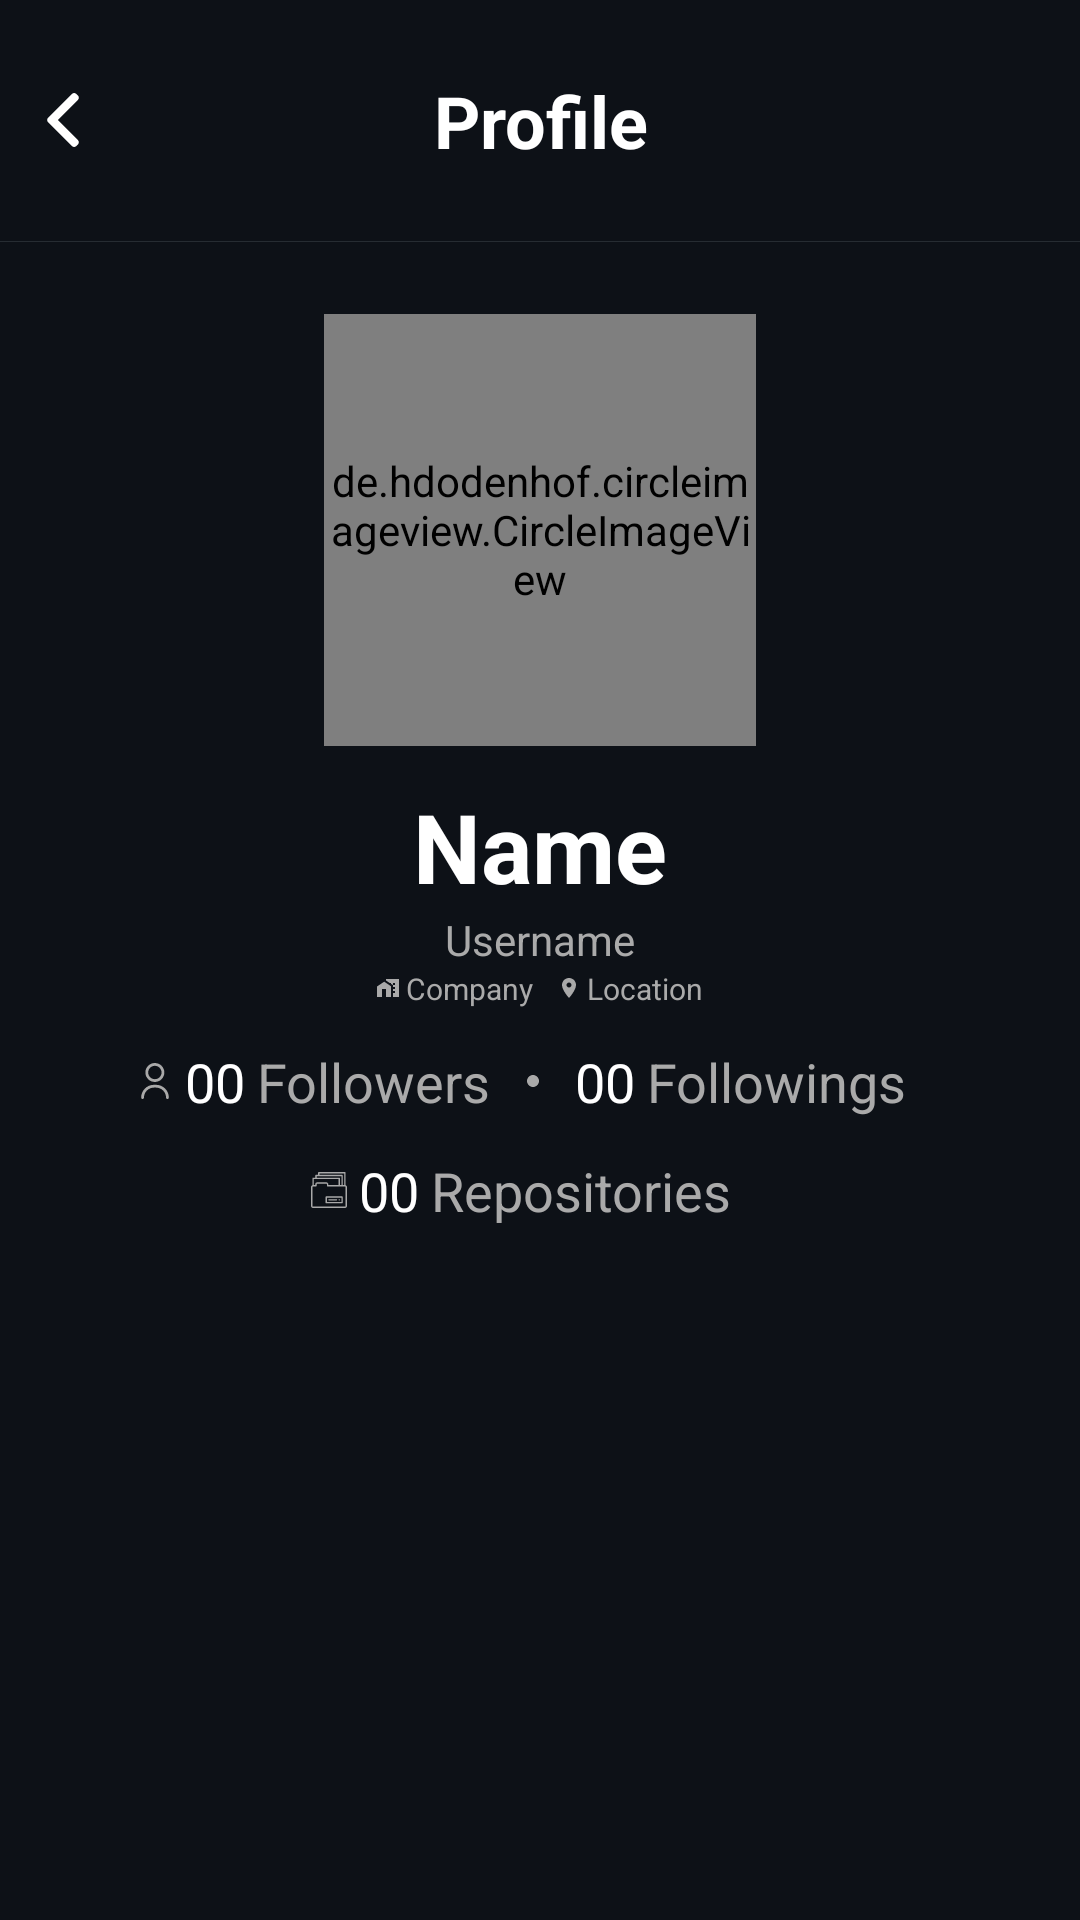

This screen was rendered from an Android layout file. Write that file and the resources it references.
<!-- AndroidManifest.xml: application theme Theme.AplikasiGitHubUser -->
<!-- res/layout/activity_detail_user.xml -->
<?xml version="1.0" encoding="utf-8"?>
<LinearLayout xmlns:android="http://schemas.android.com/apk/res/android"
    xmlns:app="http://schemas.android.com/apk/res-auto"
    xmlns:tools="http://schemas.android.com/tools"
    android:layout_width="match_parent"
    android:layout_height="match_parent"
    android:background="@color/gh_dark"
    android:orientation="vertical"
    tools:context=".DetailUserActivity">

    <RelativeLayout
        android:layout_width="match_parent"
        android:layout_height="wrap_content">

        <ImageButton
            android:id="@+id/btn_back"
            android:layout_width="wrap_content"
            android:layout_height="wrap_content"
            android:layout_margin="12dp"
            android:layout_centerVertical="true"
            android:src="@drawable/left_arrow"
            android:background="@android:color/transparent" />

        <TextView
            android:layout_width="wrap_content"
            android:layout_height="wrap_content"
            android:layout_margin="24dp"
            android:text="@string/profile"
            android:textColor="@color/white"
            android:textSize="24dp"
            android:textStyle="bold"
            android:textAlignment="center"
            android:layout_centerInParent="true"/>
    </RelativeLayout>

    <RelativeLayout
        android:layout_width="match_parent"
        android:layout_height="0.1dp"
        android:background="@color/gh_dark_gray" />

    <de.hdodenhof.circleimageview.CircleImageView
        android:id="@+id/iv_avatar"
        android:layout_width="144dp"
        android:layout_height="144dp"
        android:layout_marginTop="24dp"
        android:layout_gravity="center_horizontal"
        android:scaleType="centerCrop"
        app:civ_border_color="@color/gh_dark_gray"
        app:civ_border_width="0.1dp" />

    <TextView
        android:id="@+id/tv_name"
        android:layout_width="wrap_content"
        android:layout_height="wrap_content"
        android:layout_marginTop="12dp"
        android:layout_gravity="center_horizontal"
        android:text="@string/name"
        android:textColor="@color/white"
        android:textSize="32sp"
        android:textStyle="bold"/>

    <TextView
        android:id="@+id/tv_username"
        android:layout_width="wrap_content"
        android:layout_height="wrap_content"
        android:layout_gravity="center_horizontal"
        android:text="@string/username"
        android:textColor="@android:color/darker_gray"
        android:textSize="14sp" />

    <LinearLayout
        android:layout_width="wrap_content"
        android:layout_height="wrap_content"
        android:orientation="horizontal"
        android:layout_marginRight="12dp"
        android:layout_marginLeft="12dp"
        android:layout_gravity="center_horizontal"
        android:gravity="center_vertical">

        <ImageView
            android:layout_width="8sp"
            android:layout_height="8sp"
            android:layout_marginRight="2dp"
            android:src="@drawable/ic_baseline_home_work_24"/>
        <TextView
            android:id="@+id/tv_company"
            android:layout_width="wrap_content"
            android:layout_height="wrap_content"
            android:layout_marginRight="8dp"
            android:text="@string/company"
            android:textColor="@android:color/darker_gray"
            android:textSize="10sp" />

        <ImageView
            android:layout_width="8sp"
            android:layout_height="8sp"
            android:layout_marginRight="2dp"
            android:src="@drawable/ic_baseline_location_on_24"/>
        <TextView
            android:id="@+id/tv_location"
            android:layout_width="wrap_content"
            android:layout_height="wrap_content"
            android:text="@string/location"
            android:textColor="@android:color/darker_gray"
            android:textSize="10sp" />
    </LinearLayout>

    <LinearLayout
        android:layout_width="wrap_content"
        android:layout_height="wrap_content"
        android:layout_marginTop="12dp"

        android:orientation="horizontal"
        android:layout_gravity="center_horizontal"
        android:gravity="center_vertical">

        <ImageView
            android:layout_width="12sp"
            android:layout_height="12sp"
            android:layout_gravity="center"
            android:layout_marginRight="4dp"
            android:src="@drawable/user"/>

        <TextView
            android:id="@+id/tv_followers_int"
            android:layout_width="wrap_content"
            android:layout_height="wrap_content"
            android:layout_marginRight="4dp"
            android:text="@string/angka"
            android:textColor="@android:color/white"
            android:textSize="18sp" />

        <TextView
            android:id="@+id/tv_followers"
            android:layout_width="wrap_content"
            android:layout_height="wrap_content"
            android:layout_marginRight="12dp"
            android:text="@string/followers"
            android:textColor="@android:color/darker_gray"
            android:textSize="18sp" />

        <ImageView
            android:layout_width="4dp"
            android:layout_height="4dp"
            android:layout_marginRight="12dp"
            android:layout_gravity="center"

            android:src="@drawable/black_circle"/>

        <TextView
            android:id="@+id/tv_following_int"
            android:layout_width="wrap_content"
            android:layout_height="wrap_content"
            android:layout_marginRight="4dp"
            android:text="@string/angka"
            android:textColor="@android:color/white"
            android:textSize="18sp" />

        <TextView
            android:id="@+id/tv_following"
            android:layout_width="wrap_content"
            android:layout_height="wrap_content"
            android:layout_marginRight="12dp"
            android:text="@string/following"
            android:textColor="@android:color/darker_gray"
            android:textSize="18sp" />
    </LinearLayout>

    <LinearLayout
        android:layout_width="wrap_content"
        android:layout_height="wrap_content"
        android:layout_marginTop="12dp"

        android:orientation="horizontal"
        android:layout_gravity="center_horizontal"
        android:gravity="center_vertical">

        <ImageView
            android:layout_width="12sp"
            android:layout_height="12sp"
            android:layout_marginRight="4dp"
            android:src="@drawable/folder"/>

        <TextView
            android:id="@+id/tv_repository_int"
            android:layout_width="wrap_content"
            android:layout_height="wrap_content"
            android:layout_marginRight="4dp"
            android:text="@string/angka"
            android:textColor="@android:color/white"
            android:textSize="18sp" />

        <TextView
            android:id="@+id/tv_repository"
            android:layout_width="wrap_content"
            android:layout_height="wrap_content"
            android:layout_marginRight="12dp"
            android:text="@string/repository"
            android:textColor="@android:color/darker_gray"
            android:textSize="18sp" />
    </LinearLayout>

</LinearLayout>
<!-- resources referenced by this layout -->
<resources>
  <color name="gh_dark">#0D1117</color>
  <color name="gh_dark_gray">#262C32</color>
  <color name="white">#FFFFFFFF</color>
  <!-- drawable black_circle (drawable) -->
  <vector xmlns:android="http://schemas.android.com/apk/res/android"
      android:width="29.107dp"
      android:height="29.107dp"
      android:viewportWidth="29.107"
      android:viewportHeight="29.107">
    <path
        android:fillColor="#a9a9a9"
        android:pathData="M14.554,0C6.561,0 0,6.562 0,14.552c0,7.996 6.561,14.555 14.554,14.555c7.996,0 14.553,-6.559 14.553,-14.555C29.106,6.562 22.55,0 14.554,0z"/>
  </vector>
  <!-- drawable ic_baseline_home_work_24 (drawable) -->
  <vector xmlns:android="http://schemas.android.com/apk/res/android"
      android:width="512dp"
      android:height="512dp"
      android:tint="#a9a9a9"
      android:viewportWidth="24"
      android:viewportHeight="24">
      <path
          android:fillColor="@android:color/white"
          android:pathData="M8.17,5.7L1,10.48V21h5v-8h4v8h5V10.25z" />
      <path
          android:fillColor="@android:color/white"
          android:pathData="M10,3v1.51l2,1.33L13.73,7L15,7v0.85l2,1.34L17,11h2v2h-2v2h2v2h-2v4h6L23,3L10,3zM19,9h-2L17,7h2v2z" />
  </vector>
  <!-- drawable ic_baseline_location_on_24 (drawable) -->
  <vector xmlns:android="http://schemas.android.com/apk/res/android"
      android:width="512dp"
      android:height="512dp"
      android:tint="#a9a9a9"
      android:viewportWidth="24"
      android:viewportHeight="24">
      <path
          android:fillColor="@android:color/white"
          android:pathData="M12,2C8.13,2 5,5.13 5,9c0,5.25 7,13 7,13s7,-7.75 7,-13c0,-3.87 -3.13,-7 -7,-7zM12,11.5c-1.38,0 -2.5,-1.12 -2.5,-2.5s1.12,-2.5 2.5,-2.5 2.5,1.12 2.5,2.5 -1.12,2.5 -2.5,2.5z" />
  </vector>
  <!-- drawable left_arrow (drawable) -->
  <vector xmlns:android="http://schemas.android.com/apk/res/android"
      android:width="18sp"
      android:height="18sp"
      android:viewportWidth="492"
      android:viewportHeight="492">
    <path
        android:fillColor="#ffffff"
        android:pathData="M198.608,246.104L382.664,62.04c5.068,-5.056 7.856,-11.816 7.856,-19.024c0,-7.212 -2.788,-13.968 -7.856,-19.032l-16.128,-16.12C361.476,2.792 354.712,0 347.504,0s-13.964,2.792 -19.028,7.864L109.328,227.008c-5.084,5.08 -7.868,11.868 -7.848,19.084c-0.02,7.248 2.76,14.028 7.848,19.112l218.944,218.932c5.064,5.072 11.82,7.864 19.032,7.864c7.208,0 13.964,-2.792 19.032,-7.864l16.124,-16.12c10.492,-10.492 10.492,-27.572 0,-38.06L198.608,246.104z"/>
  </vector>
  <string name="angka">00</string>
  <string name="company">Company</string>
  <string name="followers">Followers</string>
  <string name="following">Followings</string>
  <string name="location">Location</string>
  <string name="name">Name</string>
  <string name="profile">Profile</string>
  <string name="repository">Repositories</string>
  <string name="username">Username</string>
  <style name="Theme.AplikasiGitHubUser" parent="Theme.MaterialComponents.DayNight.NoActionBar">
          
          <item name="colorPrimary">@color/gh_dark</item>
          <item name="colorPrimaryVariant">@color/gh_dark</item>
          <item name="colorOnPrimary">@color/gh_dark</item>
          
          <item name="colorSecondary">@color/gh_dark</item>
          <item name="colorSecondaryVariant">@color/gh_dark</item>
          <item name="colorOnSecondary">@color/gh_dark</item>
          
          <item name="android:statusBarColor" tools:targetApi="l">?attr/colorPrimaryVariant</item>
          
      </style>
</resources>
